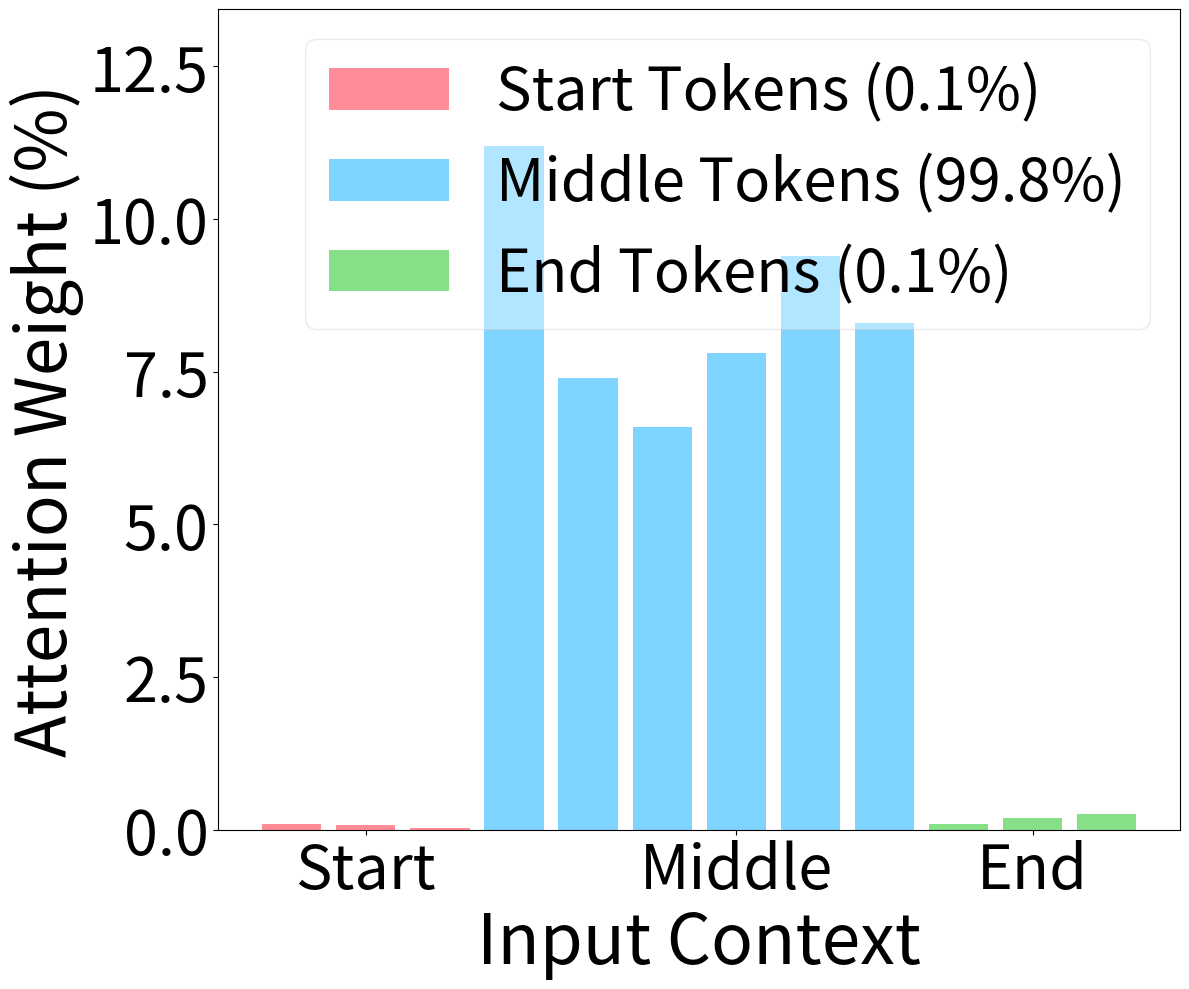

Here is the Python script that generated this plot:
import matplotlib.pyplot as plt
import numpy as np

uniform = [0.1, 0.07, 0.03, 11.2, 7.4, 6.6, 7.8, 9.4, 8.3, 0.1, 0.2, 0.25]

colors = {'start': '#FF8C98', 'middle': '#7FD4FF', 'end': '#86E088'}

def create_bar_plot(data, title):
    fig, ax = plt.subplots(figsize=(12, 10))  # Increased figure size
    total = sum(data)
    percentages = data

    # Adjusted bar width
    bar_width = 0.8

    ax.bar(range(3), percentages[:3], color=colors['start'], label='Start Tokens', width=bar_width)
    ax.bar(range(3, 9), percentages[3:9], color=colors['middle'], label='Middle Tokens', width=bar_width)
    ax.bar(range(9, 12), percentages[9:], color=colors['end'], label='End Tokens', width=bar_width)

    ax.set_xlabel('Input Context', fontsize=50)  # Increased font size
    ax.set_ylabel('Attention Weight (%)', fontsize=50)  # Increased font size
    ax.set_ylim(0, max(percentages) * 1.2)

    ax.set_xticks([1, 6, 10])
    ax.set_xticklabels(['Start', 'Middle', 'End'], fontsize=44)  # Increased font size

    # Increase y-axis tick label size
    ax.tick_params(axis='y', labelsize=44)  # Increased font size

    start = 0.1
    middle = 99.8
    end = 0.1

    legend_labels = [
        f'Start Tokens ({start:.1f}%)',
        f'Middle Tokens ({middle:.1f}%)',
        f'End Tokens ({end:.1f}%)'
    ]

    # 添加透明度设置
    legend = ax.legend(labels=legend_labels, loc='upper right', fontsize=43)
    legend.get_frame().set_alpha(0.4)  # 设置图例背景的透明度

    plt.tight_layout()
    plt.savefig('uniform_attention.pdf', bbox_inches='tight')

create_bar_plot(uniform, 'Uniform Attention')